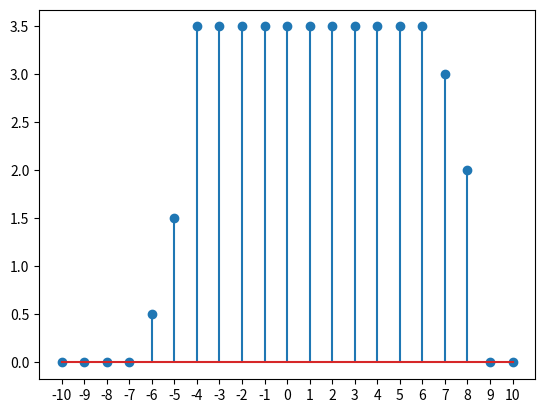

Here is the Python script that generated this plot:
import numpy as np
import matplotlib.pyplot as plt

n=np.arange(-10,11)
x=np.zeros_like(n)
x[n>-11]=0
x[n>-5]=1
x[n>8]=0
z=2*x+np.roll(x,-1)+0.5*np.roll(x,-2)

plt.stem(n,z)
plt.xticks(n)
plt.show()
'''
plt.stem(n,np.roll(x,-1))
plt.xticks(n)
plt.show()
'''
